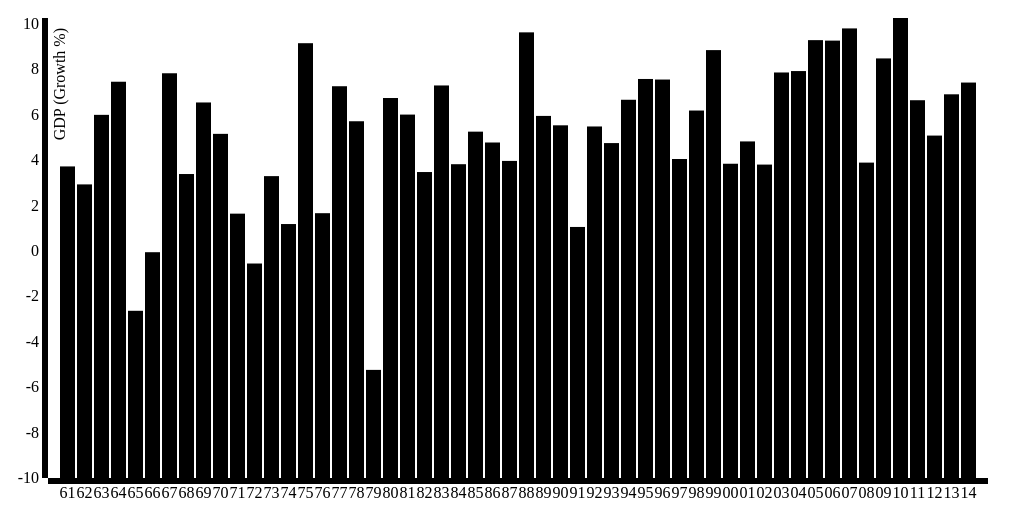
D3 v3 page, settled after 360 driven frames (6 s of simulated time); the page loaded 1 data file(s).


// ── js/growth_script.js
function formatTwoDigitYear(d) { return d.substr(2,2); }
var margin = {top: 20, right: 20, bottom: 30, left: 40},
    width = 1000 - margin.left - margin.right,
    height = 500 - margin.top - margin.bottom;

var x = d3.scale.ordinal()
    .rangeRoundBands([0, width], .1);

var y = d3.scale.linear()
    .range([height, -10]);

var xAxis = d3.svg.axis()
    .scale(x)
    .tickFormat(formatTwoDigitYear)
    .orient("bottom");

var yAxis = d3.svg.axis()
    .scale(y)
    .orient("left")
    .ticks(10);

var svg = d3.select("body").append("svg")
    .attr("width", width + margin.left + margin.right)
    .attr("height", height + margin.top + margin.bottom)
  .append("g")
    .attr("transform", "translate(" + margin.left + "," + margin.top + ")");

d3.json("json/reqTwo.json",function(error, data) {
  if (error) throw error;

  x.domain(data.map(function(d) { return d.year; }));
  y.domain([-10, d3.max(data, function(d) { return d.gdp; })]);

  svg.append("g")
      .attr("class", "x axis")
      .attr("transform", "translate(0," + height + ")")
      .call(xAxis);

  svg.append("g")
      .attr("class", "y axis")
      .call(yAxis)
    .append("text")
      .attr("transform", "rotate(-90)")
      .attr("y", 6)
      .attr("dy", ".71em")
      .style("text-anchor", "end")
      .text("GDP (Growth %)");

  svg.selectAll(".bar")
      .data(data)
    .enter().append("rect")
      .attr("class", "bar")
      .attr("x", function(d) { return x(d.year); })
      .attr("width", x.rangeBand())
      .attr("y", function(d) { return y(d.gdp); })
      .attr("height", function(d) { return height - y(d.gdp); });
});

/*function type(d) {
  d.gdp = +d.gdp;
  return d;
}*/


### data: json/reqTwo.json
[
 {
  "year": "1961",
  "gdp": 3.723
 },
 {
  "year": "1962",
  "gdp": 2.931
 },
 {
  "year": "1963",
  "gdp": 5.994
 },
 {
  "year": "1964",
  "gdp": 7.453
 },
 {
  "year": "1965",
  "gdp": -2.636
 },
 {
  "year": "1966",
  "gdp": -0.05533
 },
 {
  "year": "1967",
  "gdp": 7.826
 },
 {
  "year": "1968",
  "gdp": 3.388
 },
 "... 46 more items"
]